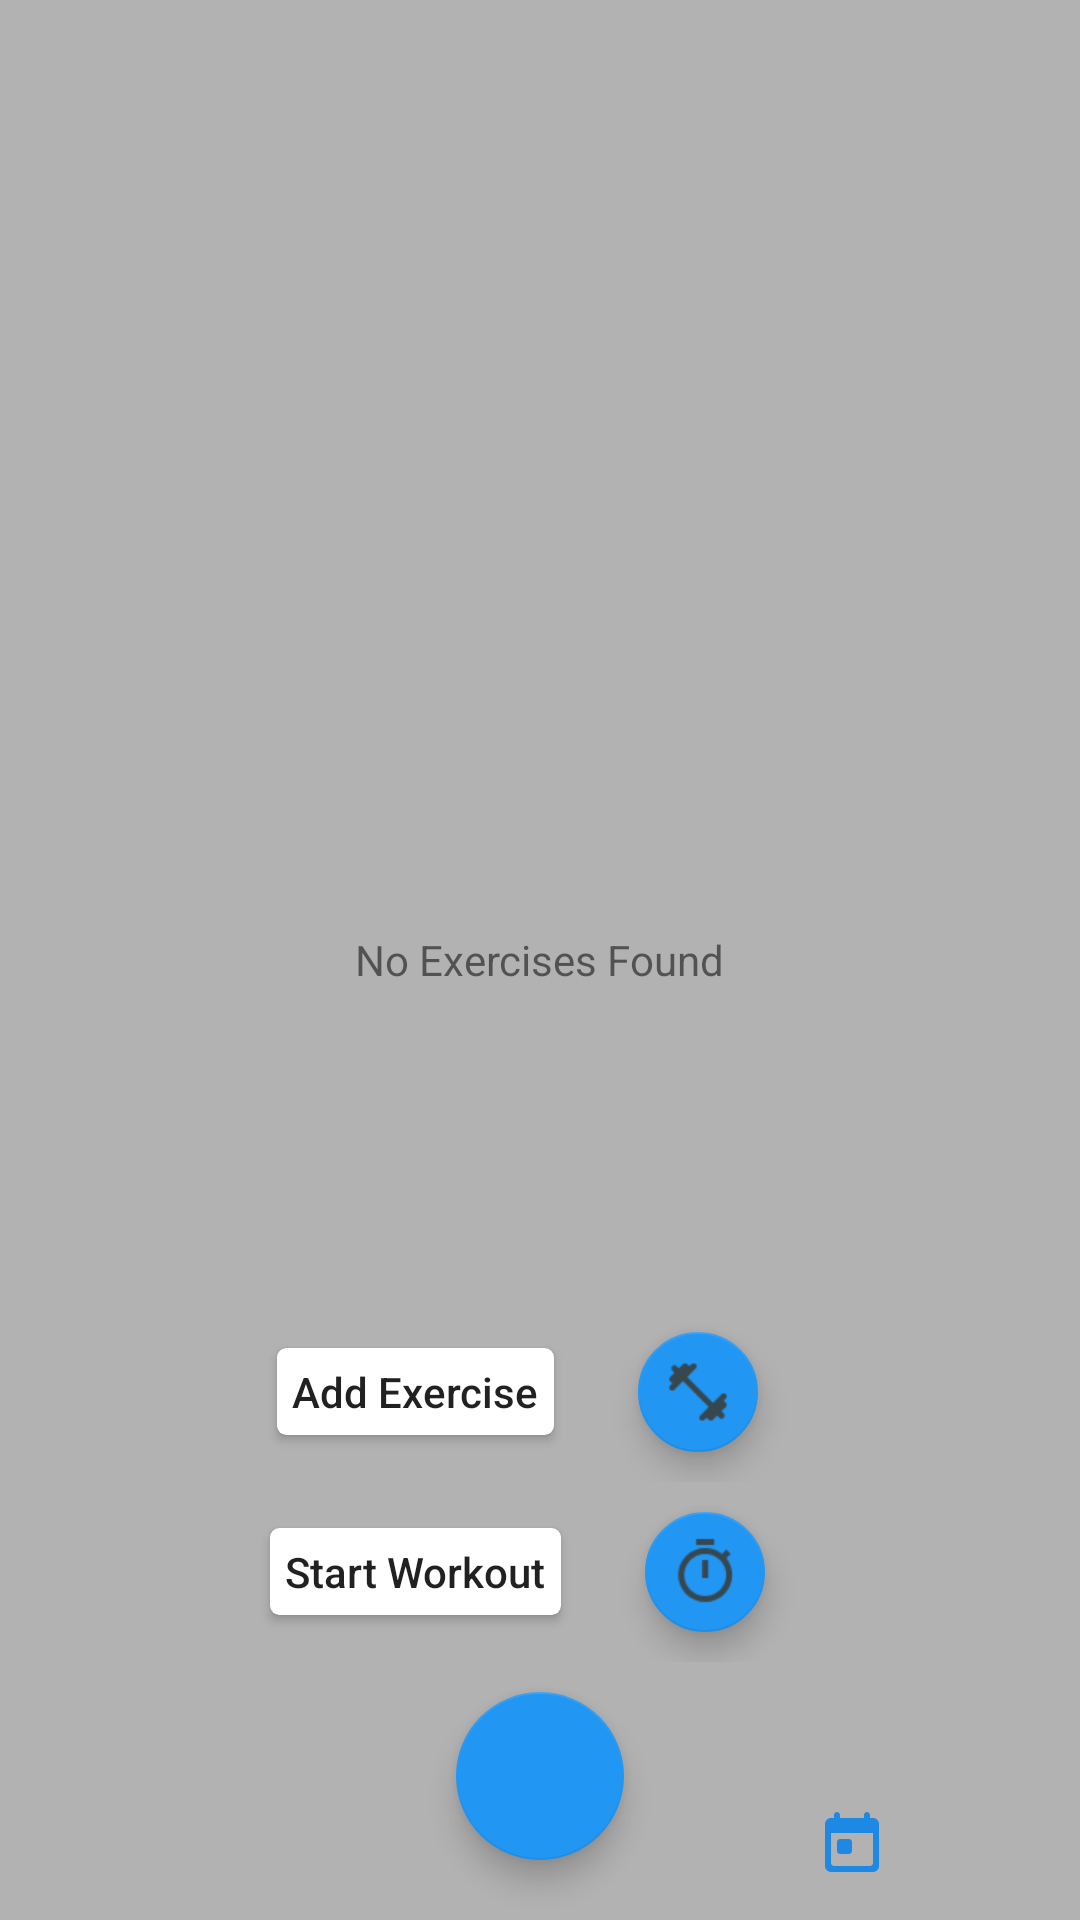

The Android layout XML behind this screen, and the referenced resources:
<!-- AndroidManifest.xml: application theme AppTheme -->
<!-- res/layout/activity_exercise_list.xml -->
<?xml version="1.0" encoding="utf-8"?>
<RelativeLayout xmlns:android="http://schemas.android.com/apk/res/android"
    xmlns:app="http://schemas.android.com/apk/res-auto"
    xmlns:tools="http://schemas.android.com/tools"
    android:layout_width="match_parent"
    android:layout_height="match_parent"
    tools:context="com.workouttracker.gamestudi.workouttracker.WorkoutListScreen.MainActivityWorkoutList">

    <androidx.recyclerview.widget.RecyclerView
        android:id="@+id/recycler_view"
        android:layout_width="match_parent"
        android:layout_height="match_parent"
        android:layout_below="@+id/appBarLayout"
        android:layout_alignParentStart="true"
        android:layout_alignParentLeft="true"
        android:layout_marginStart="0dp"
        android:layout_marginLeft="0dp"
        android:layout_marginTop="0dp"
        android:layout_marginBottom="70dp"
        android:clickable="true"
        android:dividerHeight="1dp"
        android:longClickable="true"
        android:padding="10dp"></androidx.recyclerview.widget.RecyclerView>

    <View
        android:id="@+id/back_drop"
        android:layout_width="match_parent"
        android:layout_height="match_parent"
        android:background="@color/overlay_dark_30"
        android:clickable="true"
        android:fitsSystemWindows="true" />

    <TextView
        android:id="@+id/empty"
        android:layout_width="wrap_content"
        android:layout_height="wrap_content"
        android:layout_centerInParent="true"
        android:layout_weight="1"
        android:text="@string/empty_exercise_list_text" />

    <LinearLayout
        android:layout_width="match_parent"
        android:layout_height="wrap_content"
        android:layout_alignParentBottom="true"
        android:orientation="vertical">

        <View
            android:layout_width="match_parent"
            android:layout_height="4dp"
            android:background="@drawable/bg_gradient_soft" />

        <LinearLayout
            android:layout_width="match_parent"
            android:layout_height="50dp"
            android:orientation="horizontal">

            <LinearLayout
                android:layout_width="0dp"
                android:layout_height="match_parent"
                android:layout_weight="1"
                android:gravity="center"
                android:padding="@dimen/spacing_medium">

                <ImageButton
                    android:layout_width="?attr/actionBarSize"
                    android:layout_height="?attr/actionBarSize"
                    android:background="?attr/selectableItemBackgroundBorderless"
                    android:onClick="bottomNavigationHomeClick"
                    android:tint="@color/colorPrimaryLight"
                    app:srcCompat="@drawable/ic_home_round" />

            </LinearLayout>

            <View
                android:layout_width="?attr/actionBarSize"
                android:layout_height="0dp" />

            <LinearLayout
                android:layout_width="0dp"
                android:layout_height="match_parent"
                android:layout_weight="1"
                android:gravity="center"
                android:padding="@dimen/spacing_medium">

                <ImageButton
                    android:layout_width="?attr/actionBarSize"
                    android:layout_height="?attr/actionBarSize"
                    android:background="?attr/selectableItemBackgroundBorderless"
                    android:onClick="bottomNavigationCalendarClick"
                    android:tint="@color/colorPrimaryLight"
                    app:srcCompat="@drawable/ic_calendar_round" />

            </LinearLayout>

        </LinearLayout>

    </LinearLayout>

    <androidx.coordinatorlayout.widget.CoordinatorLayout
        android:id="@+id/viewSnack"
        android:layout_width="match_parent"
        android:layout_height="100dp"
        android:layout_alignParentBottom="true"
        android:layout_marginBottom="50dp"/>


    <LinearLayout
        android:layout_width="match_parent"
        android:layout_height="wrap_content"
        android:layout_alignParentEnd="true"
        android:layout_alignParentRight="false"
        android:layout_alignParentBottom="true"
        android:gravity="center_horizontal"
        android:orientation="vertical">

        <LinearLayout
            android:id="@+id/lyt_add_exercise"
            android:layout_width="wrap_content"
            android:layout_height="wrap_content"
            android:orientation="horizontal">

            <androidx.cardview.widget.CardView
                android:id="@+id/cv_add_exercise"
                android:layout_width="match_parent"
                android:layout_height="wrap_content"
                android:layout_gravity="center_vertical|end|right"
                android:layout_margin="@dimen/spacing_middle"
                app:cardCornerRadius="3dp"
                app:cardElevation="2dp"
                app:contentPadding="@dimen/spacing_medium">

                <TextView
                    android:layout_width="wrap_content"
                    android:layout_height="match_parent"
                    android:layout_gravity="center"
                    android:gravity="center"
                    android:text="Add Exercise"
                    android:textAppearance="@style/TextAppearance.AppCompat.Body2" />

            </androidx.cardview.widget.CardView>

            <com.google.android.material.floatingactionbutton.FloatingActionButton
                android:id="@+id/fab_add_exercise"
                android:layout_width="wrap_content"
                android:layout_height="wrap_content"
                android:layout_marginLeft="@dimen/spacing_smlarge"
                android:layout_marginTop="@dimen/spacing_middle"
                android:layout_marginRight="@dimen/spacing_smlarge"
                android:layout_marginBottom="@dimen/spacing_middle"
                android:clickable="true"
                android:tint="@color/grey_80"
                app:fabSize="mini"
                app:rippleColor="@android:color/black"
                app:srcCompat="@drawable/fab_add_workout_icon" />

            <View
                android:layout_width="@dimen/spacing_xmedium"
                android:layout_height="0dp" />

        </LinearLayout>

        <LinearLayout
            android:id="@+id/lyt_start_workout"
            android:layout_width="wrap_content"
            android:layout_height="wrap_content"
            android:orientation="horizontal">

            <androidx.cardview.widget.CardView
                android:id="@+id/cv_start_workout"
                android:layout_width="match_parent"
                android:layout_height="wrap_content"
                android:layout_gravity="center_vertical|end|right"
                android:layout_margin="@dimen/spacing_middle"
                app:cardCornerRadius="3dp"
                app:cardElevation="2dp"
                app:contentPadding="@dimen/spacing_medium">

                <TextView
                    android:layout_width="wrap_content"
                    android:layout_height="match_parent"
                    android:layout_gravity="center"
                    android:gravity="center"
                    android:text="Start Workout"
                    android:textAppearance="@style/TextAppearance.AppCompat.Body2" />

            </androidx.cardview.widget.CardView>

            <com.google.android.material.floatingactionbutton.FloatingActionButton
                android:id="@+id/fab_start_workout"
                android:layout_width="wrap_content"
                android:layout_height="wrap_content"
                android:layout_marginLeft="@dimen/spacing_smlarge"
                android:layout_marginTop="@dimen/spacing_middle"
                android:layout_marginRight="@dimen/spacing_smlarge"
                android:layout_marginBottom="@dimen/spacing_middle"
                android:clickable="true"
                android:tint="@color/grey_80"
                app:fabSize="mini"
                app:rippleColor="@android:color/black"
                app:srcCompat="@drawable/fab_start_workout" />

            <View
                android:layout_width="@dimen/spacing_xmedium"
                android:layout_height="0dp" />

        </LinearLayout>

        <com.google.android.material.floatingactionbutton.FloatingActionButton
            android:id="@+id/fab_add"
            android:layout_width="wrap_content"
            android:layout_height="wrap_content"
            android:layout_marginLeft="@dimen/spacing_smlarge"
            android:layout_marginTop="@dimen/spacing_middle"
            android:layout_marginRight="@dimen/spacing_smlarge"
            android:layout_marginBottom="@dimen/spacing_mlarge"
            android:clickable="true"
            app:fabSize="normal"
            app:rippleColor="@android:color/white"
            app:srcCompat="@drawable/fab_add_icon" />

    </LinearLayout>


</RelativeLayout>
<!-- resources referenced by this layout -->
<resources>
  <color name="colorPrimaryLight">#1E88E5</color>
  <color name="grey_80">#37474F</color>
  <color name="overlay_dark_30">#4D000000</color>
  <dimen name="spacing_medium">5dp</dimen>
  <dimen name="spacing_middle">10dp</dimen>
  <dimen name="spacing_mlarge">20dp</dimen>
  <dimen name="spacing_smlarge">18dp</dimen>
  <dimen name="spacing_xmedium">7dp</dimen>
  <!-- drawable fab_add_workout_icon: png bitmap (drawable, 414 bytes) -->
  <!-- drawable fab_start_workout: png bitmap (drawable, 588 bytes) -->
  <!-- drawable ic_calendar_round (drawable) -->
  <vector xmlns:android="http://schemas.android.com/apk/res/android"
      android:width="24dp"
      android:height="24dp"
      android:viewportWidth="24"
      android:viewportHeight="24">
    <path
        android:fillColor="#FF000000"
        android:pathData="M19,3h-1L18,2c0,-0.55 -0.45,-1 -1,-1s-1,0.45 -1,1v1L8,3L8,2c0,-0.55 -0.45,-1 -1,-1s-1,0.45 -1,1v1L5,3c-1.11,0 -1.99,0.9 -1.99,2L3,19c0,1.1 0.89,2 2,2h14c1.1,0 2,-0.9 2,-2L21,5c0,-1.1 -0.9,-2 -2,-2zM18,19L6,19c-0.55,0 -1,-0.45 -1,-1L5,8h14v10c0,0.55 -0.45,1 -1,1zM8,10h3c0.55,0 1,0.45 1,1v3c0,0.55 -0.45,1 -1,1L8,15c-0.55,0 -1,-0.45 -1,-1v-3c0,-0.55 0.45,-1 1,-1z"/>
  </vector>
  <string name="empty_exercise_list_text">No Exercises Found</string>
  <style name="AppTheme" parent="Theme.AppCompat.DayNight.DarkActionBar">
          
          <item name="colorPrimary">@color/colorPrimary</item>
          <item name="colorPrimaryDark">@color/colorPrimaryDark</item>
          <item name="colorAccent">@color/colorAccent</item>
          <item name="android:windowBackground">@android:color/white</item>
  
      </style>
  <color name="colorPrimary">#265ABC</color>
  <color name="colorPrimaryDark">#2251AB</color>
  <color name="colorAccent">#2196f3</color>
</resources>
